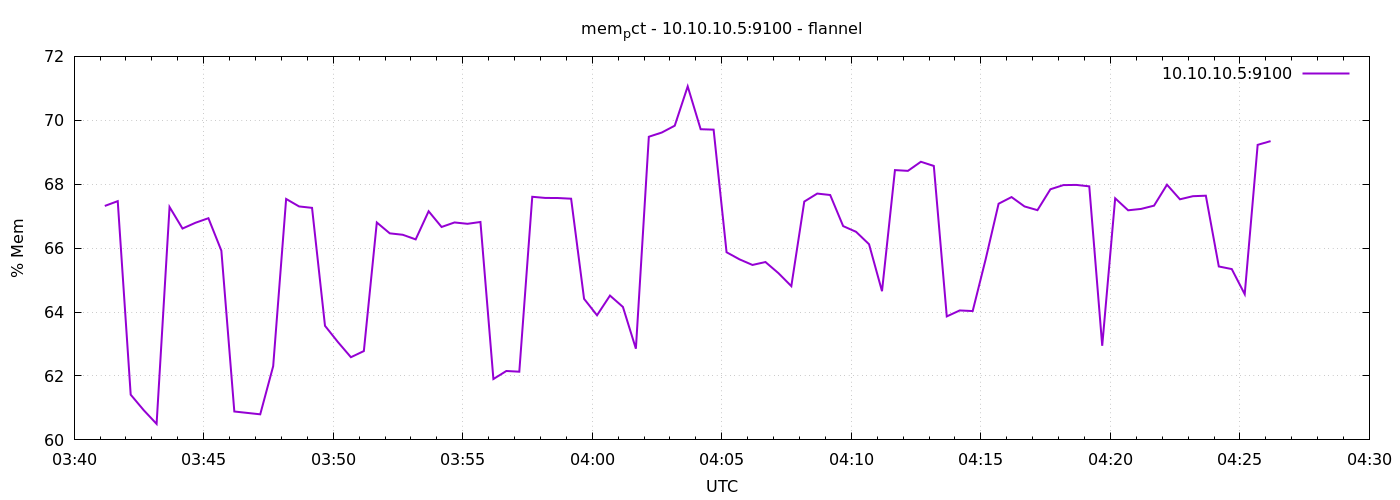

The data file committed next to this chart (first rows):
1791344471	67.320361331711
1791344501	67.47
1791344531	61.41
1791344561	60.93
1791344591	60.5
1791344621	67.29
1791344651	66.61
1791344681	66.79
1791344711	66.94
1791344741	65.92
1791344771	60.89
1791344801	60.84
1791344831	60.8
1791344861	62.31
1791344891	67.54
1791344921	67.3
1791344951	67.26
1791344981	63.57
1791345011	63.06
1791345041	62.59
1791345071	62.78
1791345101	66.8
1791345131	66.46
1791345161	66.42
1791345191	66.27
1791345221	67.15
1791345251	66.66
1791345281	66.8
1791345311	66.76
1791345341	66.82
1791345371	61.9
1791345401	62.16
1791345431	62.13
1791345461	67.61
1791345491	67.57
1791345521	67.57
1791345551	67.55
1791345581	64.41
1791345611	63.9
1791345641	64.52
1791345671	64.16
1791345701	62.85
1791345731	69.49
1791345761	69.62
1791345791	69.83
1791345821	71.06
1791345851	69.72
1791345881	69.71
1791345911	65.87
1791345941	65.65
1791345971	65.47
1791346001	65.57
1791346031	65.22
1791346061	64.81
1791346091	67.46
1791346121	67.71
1791346151	67.66
1791346181	66.69
1791346211	66.51
1791346241	66.12
1791346271	64.65
... 30 more rows
